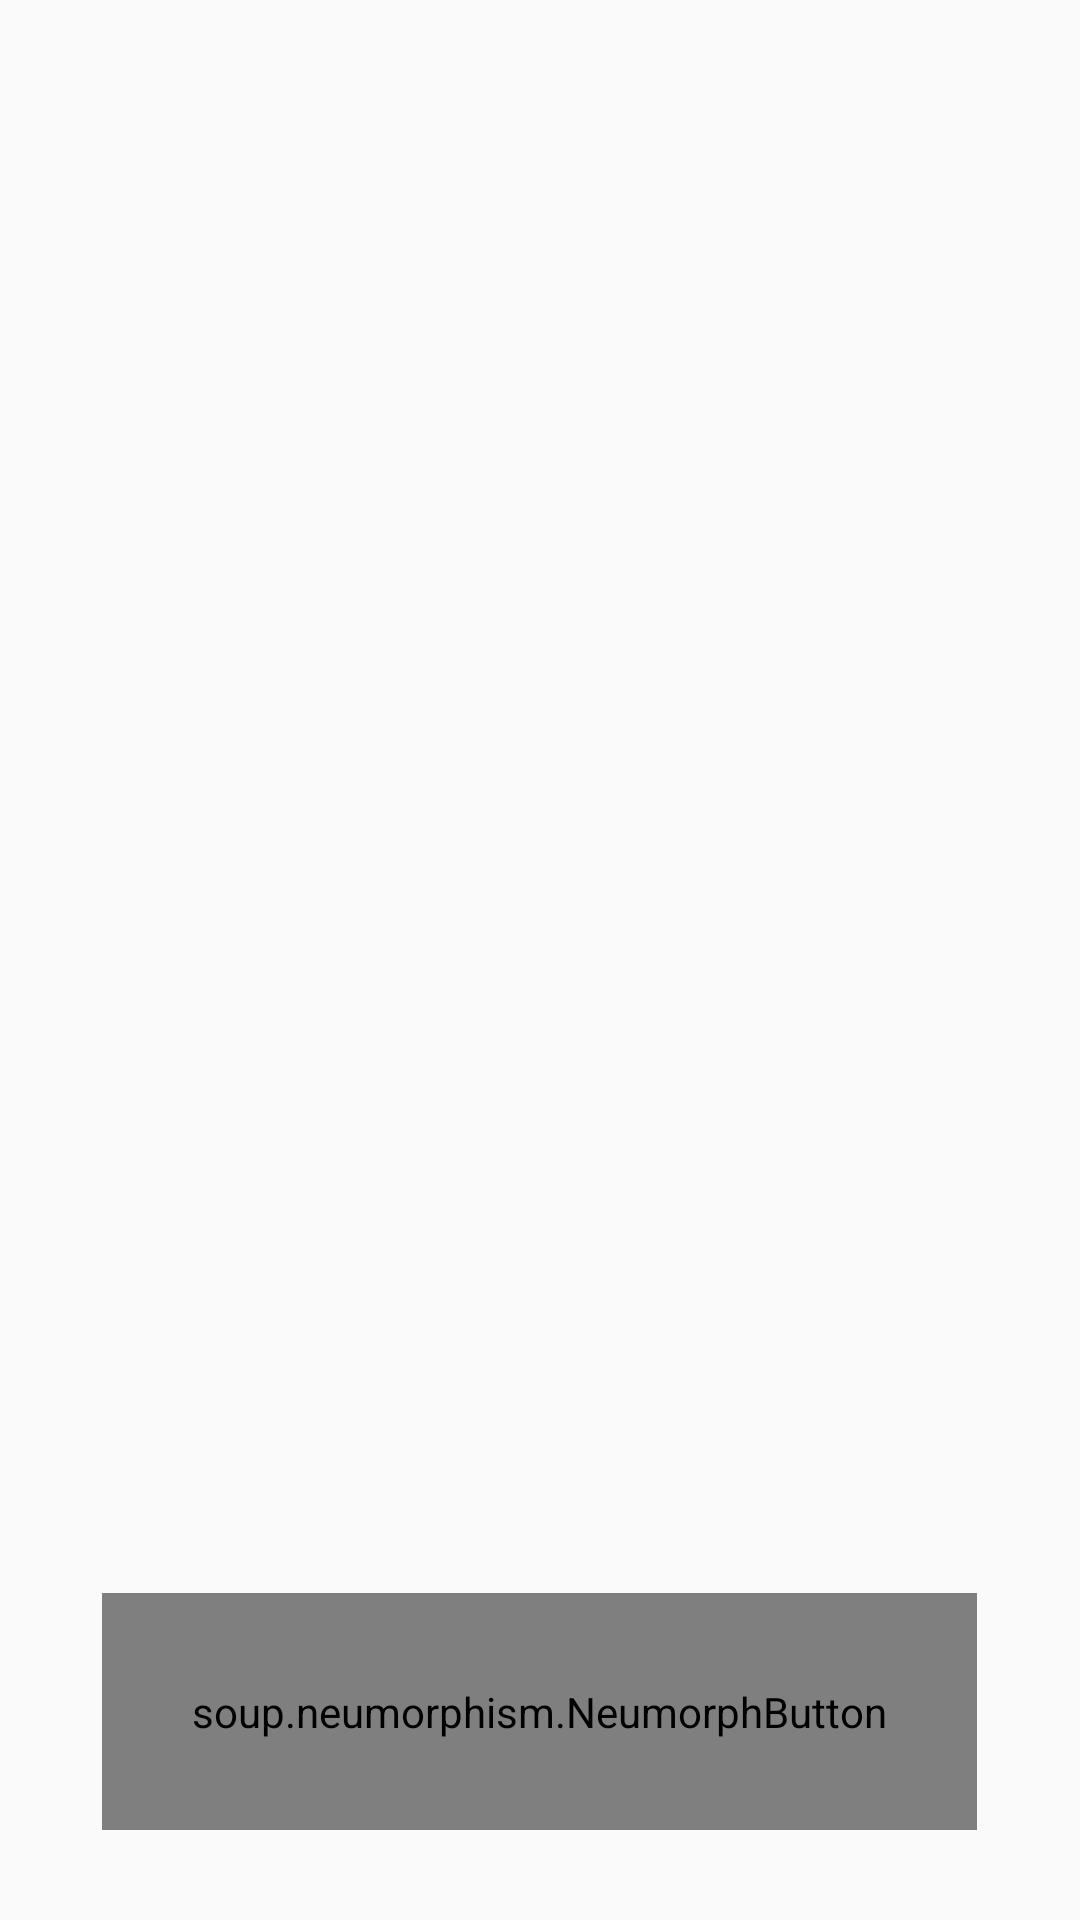

Write the Android layout XML for this screen, with the resource values it uses.
<!-- AndroidManifest.xml: application theme Theme.WallFusion -->
<!-- res/layout/activity_set_wallpaper.xml -->
<?xml version="1.0" encoding="utf-8"?>
<RelativeLayout xmlns:android="http://schemas.android.com/apk/res/android"
    xmlns:app="http://schemas.android.com/apk/res-auto"
    xmlns:tools="http://schemas.android.com/tools"
    android:layout_width="match_parent"
    android:layout_height="match_parent"
    tools:context=".SetWallpaper">

    <ImageView
        android:layout_width="match_parent"
        android:layout_height="match_parent"
        android:src="@drawable/pexelsnature"
        android:layout_centerInParent="true"
        android:scaleType="centerCrop"
        android:id="@+id/finalImage"/>


    <soup.neumorphism.NeumorphButton
        style="@style/Widget.Neumorph.Button"
        android:textStyle="bold"
        android:textSize="18dp"
        android:id="@+id/setWallpaper"
        android:textColor="@color/main"
        android:layout_centerInParent="true"
        android:padding="30dp"
        app:neumorph_backgroundColor="@color/white"
        app:neumorph_strokeColor="@color/main"
        android:shadowColor="@color/main"
        app:neumorph_shadowColorDark="#CDCECF"
        app:neumorph_shadowColorLight="#CDCECF"
        android:fontFamily="@font/imprima"
        android:layout_marginBottom="30dp"
        android:layout_width="wrap_content"
        android:layout_height="wrap_content"
        android:text="Set Wallpaper"
        android:layout_alignParentBottom="true"
        android:gravity="center"/>

</RelativeLayout>
<!-- resources referenced by this layout -->
<resources>
  <style name="Theme.WallFusion" parent="Theme.AppCompat.Light.NoActionBar">
          
          <item name="colorPrimary">@color/purple_500</item>
          <item name="colorPrimaryVariant">@color/purple_700</item>
          <item name="colorOnPrimary">@color/white</item>
          
          <item name="colorSecondary">@color/teal_200</item>
          <item name="colorSecondaryVariant">@color/teal_700</item>
          <item name="colorOnSecondary">@color/black</item>
          
          <item name="android:statusBarColor" tools:targetApi="l">?attr/colorPrimaryVariant</item>
          
      </style>
  <!-- not gathered from this repository: default colours our renderer supplied (Android Studio template values) -->
  <color name="purple_500">#FF6200EE</color>
  <color name="purple_700">#FF3700B3</color>
  <color name="teal_200">#FF03DAC5</color>
  <color name="teal_700">#FF018786</color>
  <color name="black">#FF000000</color>
  <color name="white">#FFFFFFFF</color>
</resources>
